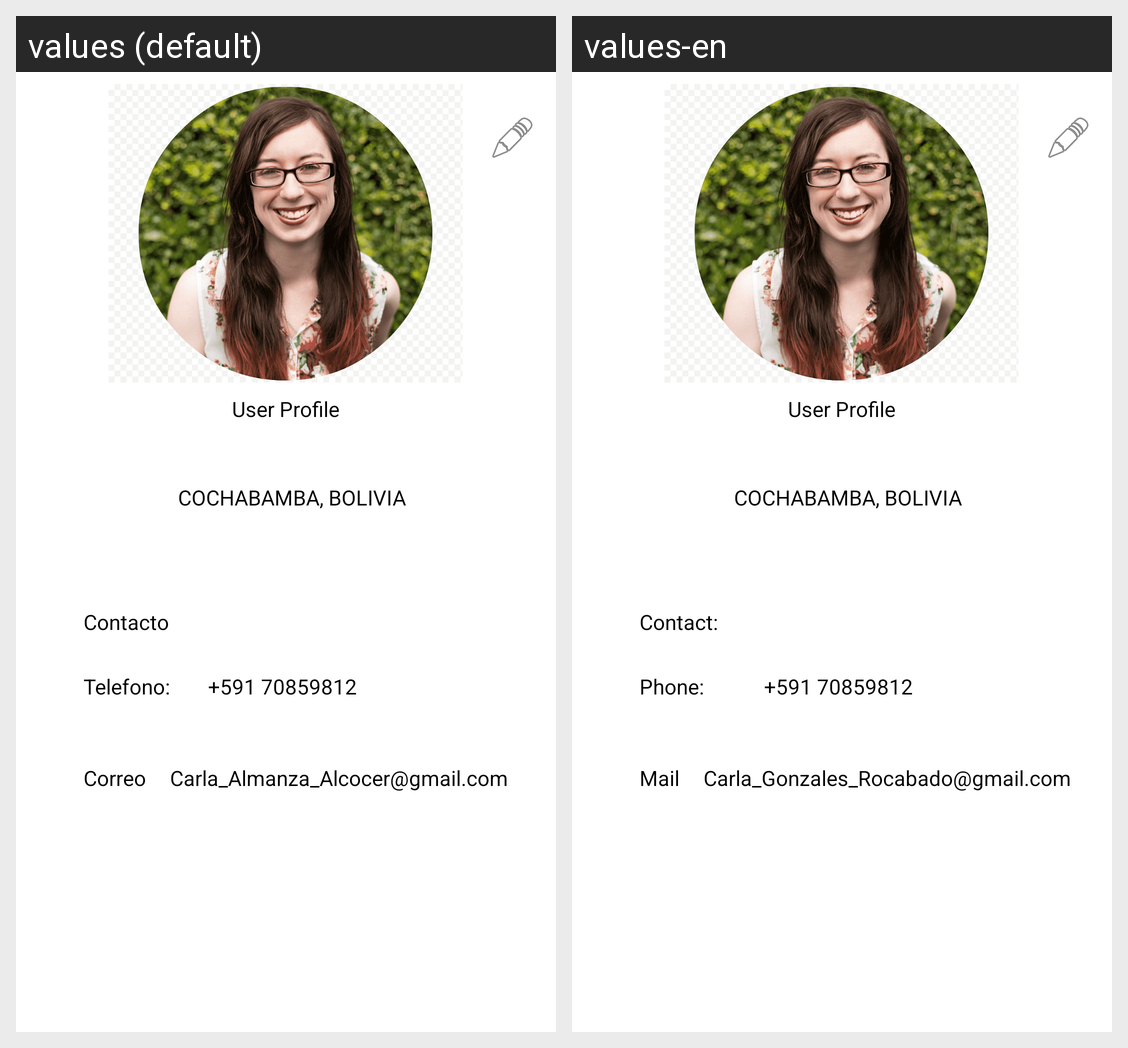

For this localized Android screen grid, give each drawn string resource with its value in every locale shown.
Android screen res/layout/activity_user_profile.xml rendered under 2 locales, left to right: values (default), values-en. Device: Nexus 5 (rendered at 1080×1920; each locale shown at half size, 540×960, under a caption strip naming it); theme AppTheme.
Strings drawn on this screen, with the default value and each locale's value (text and hints the layout hard-codes, and strings that could not be matched under every locale, appear in the picture but are not listed):

title_user_profile
  values: User Profile
  values-en: User Profile

title_location
  values: COCHABAMBA, BOLIVIA
  values-en: COCHABAMBA, BOLIVIA

title_contact
  values: Contacto
  values-en: Contact:

title_cellphone
  values: Telefono: 
  values-en: Phone:

title_email
  values: Correo
  values-en: Mail

title_cellphone_number
  values: +591 70859812
  values-en: +591 70859812

title_email_address
  values: Carla_Almanza_Alcocer@gmail.com
  values-en: Carla_Gonzales_Rocabado@gmail.com
